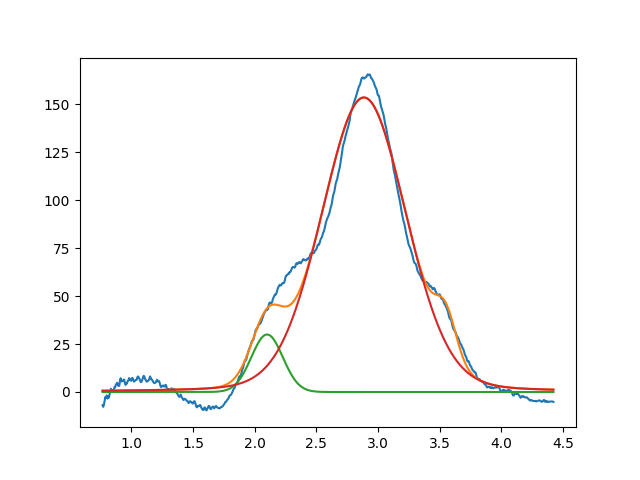

Values plotted in this chart, from the file beside it:
2.099999999999999645e+00, 2.999999999999999645e+01, 2.999999999999999334e-01, 9.999999999999998890e-01
2.884913061900852060e+00, 1.536680147991164631e+02, 8.063839043806008133e-01, 8.773954483535882920e-01
3.549999999999999378e+00, 2.091136716254801087e+01, 1.999999999999999833e-01, 9.999999999999998890e-01
